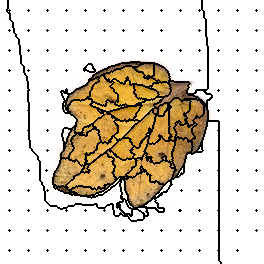

Data behind this chart, as committed beside it:
89, 89, 89, 89, 89, 89, 89, 89, 143, 143, 143, 143, 143, 143, 143, 143, 143, 143, 143, 143, 143, 143, 143, 143
89, 89, 89, 89, 89, 89, 89, 89, 143, 143, 143, 143, 143, 143, 143, 143, 143, 143, 143, 143, 143, 143, 143, 143
89, 89, 89, 89, 89, 89, 89, 89, 143, 143, 143, 143, 143, 143, 143, 143, 143, 143, 143, 143, 143, 143, 143, 143
89, 89, 89, 89, 89, 89, 89, 89, 143, 143, 143, 143, 143, 143, 143, 143, 143, 143, 143, 143, 143, 143, 143, 143
89, 89, 89, 89, 89, 89, 89, 89, 143, 143, 143, 143, 143, 143, 143, 143, 143, 143, 143, 143, 143, 143, 143, 143
89, 89, 89, 89, 89, 89, 89, 89, 143, 143, 143, 143, 143, 143, 143, 143, 143, 143, 143, 143, 143, 143, 143, 143
89, 89, 89, 89, 89, 89, 89, 89, 143, 143, 143, 143, 143, 143, 143, 143, 143, 143, 143, 143, 143, 143, 143, 143
89, 89, 89, 89, 89, 89, 89, 89, 143, 143, 143, 143, 143, 143, 143, 143, 143, 143, 143, 143, 143, 143, 143, 143
89, 89, 89, 89, 89, 89, 89, 89, 143, 143, 143, 143, 143, 143, 143, 143, 143, 143, 143, 143, 143, 143, 143, 143
89, 89, 89, 89, 89, 89, 89, 143, 143, 143, 143, 143, 143, 143, 143, 143, 143, 143, 143, 143, 143, 143, 143, 143
89, 89, 89, 89, 89, 89, 89, 143, 143, 1, 143, 143, 143, 143, 143, 143, 143, 143, 143, 143, 143, 143, 143, 143
89, 89, 89, 89, 89, 89, 89, 143, 143, 143, 143, 143, 143, 143, 143, 143, 143, 143, 143, 143, 143, 143, 143, 143
89, 89, 89, 89, 89, 89, 89, 89, 143, 143, 143, 143, 143, 143, 143, 143, 143, 143, 143, 143, 143, 143, 143, 143
89, 89, 89, 89, 89, 89, 89, 89, 89, 89, 143, 143, 143, 143, 143, 143, 143, 143, 143, 143, 143, 143, 143, 143
89, 89, 89, 89, 89, 89, 89, 89, 89, 89, 143, 143, 143, 143, 143, 143, 143, 143, 143, 143, 143, 143, 143, 143
89, 89, 89, 89, 89, 89, 89, 89, 89, 89, 143, 143, 143, 143, 143, 143, 143, 143, 143, 143, 143, 143, 143, 143
89, 89, 89, 89, 89, 89, 89, 89, 89, 89, 143, 143, 143, 143, 143, 143, 143, 143, 143, 143, 143, 143, 143, 143
89, 89, 89, 89, 89, 89, 89, 89, 89, 89, 143, 143, 143, 143, 143, 143, 143, 143, 143, 143, 143, 143, 143, 143
89, 89, 89, 89, 89, 89, 89, 89, 89, 89, 143, 143, 143, 143, 143, 143, 143, 143, 143, 143, 143, 143, 143, 143
89, 89, 89, 89, 89, 89, 89, 89, 89, 89, 143, 143, 143, 143, 143, 143, 143, 143, 143, 143, 143, 143, 143, 143
89, 89, 89, 89, 89, 89, 89, 89, 89, 89, 89, 143, 143, 143, 143, 143, 143, 143, 143, 143, 143, 143, 143, 143
89, 89, 89, 89, 89, 89, 89, 89, 89, 89, 89, 89, 143, 143, 143, 143, 143, 143, 143, 143, 143, 143, 143, 143
89, 89, 89, 89, 89, 89, 89, 89, 89, 89, 89, 89, 89, 143, 143, 143, 143, 143, 143, 143, 143, 143, 143, 143
89, 89, 89, 89, 89, 89, 89, 89, 89, 89, 89, 89, 89, 143, 143, 143, 143, 143, 143, 143, 143, 143, 143, 143
89, 89, 89, 89, 89, 89, 89, 89, 89, 89, 89, 89, 89, 143, 143, 143, 143, 143, 143, 143, 143, 143, 143, 143
89, 89, 89, 89, 89, 89, 89, 89, 89, 89, 89, 89, 89, 143, 143, 143, 143, 143, 143, 143, 143, 143, 143, 143
89, 89, 89, 89, 89, 89, 89, 89, 89, 89, 89, 89, 89, 143, 143, 143, 143, 143, 143, 143, 143, 143, 143, 143
89, 89, 89, 89, 89, 89, 89, 89, 89, 89, 89, 89, 89, 143, 143, 143, 143, 143, 143, 143, 143, 143, 143, 143
89, 89, 89, 89, 89, 89, 89, 89, 89, 89, 89, 89, 89, 89, 143, 143, 143, 143, 143, 143, 143, 143, 143, 143
89, 89, 89, 89, 89, 89, 89, 89, 89, 89, 89, 89, 89, 89, 143, 143, 143, 143, 143, 143, 143, 143, 143, 143
89, 89, 89, 89, 89, 89, 89, 89, 89, 15, 89, 89, 89, 89, 143, 143, 143, 143, 143, 143, 143, 143, 143, 143
89, 89, 89, 89, 89, 89, 89, 89, 89, 89, 89, 89, 89, 89, 143, 143, 143, 143, 143, 143, 143, 143, 143, 143
89, 89, 89, 89, 89, 89, 89, 89, 89, 89, 89, 89, 89, 89, 143, 143, 143, 143, 143, 143, 143, 143, 143, 143
89, 89, 89, 89, 89, 89, 89, 89, 89, 89, 89, 89, 89, 89, 89, 143, 143, 143, 143, 143, 143, 143, 143, 143
89, 89, 89, 89, 89, 89, 89, 89, 89, 89, 89, 89, 89, 89, 89, 89, 143, 143, 143, 143, 143, 143, 143, 143
89, 89, 89, 89, 89, 89, 89, 89, 89, 89, 89, 89, 89, 89, 89, 89, 143, 143, 143, 143, 143, 143, 143, 143
89, 89, 89, 89, 89, 89, 89, 89, 89, 89, 89, 89, 89, 89, 89, 89, 143, 143, 143, 143, 143, 143, 143, 143
89, 89, 89, 89, 89, 89, 89, 89, 89, 89, 89, 89, 89, 89, 89, 89, 89, 143, 143, 143, 143, 143, 143, 143
89, 89, 89, 89, 89, 89, 89, 89, 89, 89, 89, 89, 89, 89, 89, 89, 89, 89, 143, 143, 143, 143, 143, 143
89, 89, 89, 89, 89, 89, 89, 89, 89, 89, 89, 89, 89, 89, 89, 89, 89, 89, 89, 143, 143, 143, 143, 143
89, 89, 89, 89, 89, 89, 89, 89, 89, 89, 89, 89, 89, 89, 89, 89, 89, 89, 89, 143, 143, 143, 143, 143
89, 89, 89, 89, 89, 89, 89, 89, 89, 89, 89, 89, 89, 89, 89, 89, 89, 89, 89, 143, 143, 143, 143, 143
89, 89, 89, 89, 89, 89, 89, 89, 89, 89, 89, 89, 89, 89, 89, 89, 89, 89, 89, 143, 143, 143, 143, 143
89, 89, 89, 89, 89, 89, 89, 89, 89, 89, 89, 89, 89, 89, 89, 89, 89, 89, 89, 143, 143, 143, 143, 143
89, 89, 89, 89, 89, 89, 89, 89, 89, 89, 89, 89, 89, 89, 89, 89, 89, 89, 89, 143, 143, 143, 143, 143
89, 89, 89, 89, 89, 89, 89, 89, 89, 89, 89, 89, 89, 89, 89, 89, 89, 89, 89, 89, 143, 143, 143, 143
89, 89, 89, 89, 89, 89, 89, 89, 89, 89, 89, 89, 89, 89, 89, 89, 89, 89, 89, 89, 143, 143, 143, 143
89, 89, 89, 89, 89, 89, 89, 89, 89, 89, 89, 89, 89, 89, 89, 89, 89, 89, 89, 89, 143, 143, 143, 143
89, 89, 89, 89, 89, 89, 89, 89, 89, 89, 89, 89, 89, 89, 89, 89, 89, 89, 89, 89, 143, 143, 143, 143
89, 89, 89, 89, 89, 89, 89, 89, 89, 89, 89, 89, 89, 89, 89, 89, 89, 89, 89, 89, 143, 143, 143, 143
89, 89, 89, 89, 89, 89, 89, 89, 89, 28, 89, 89, 89, 89, 89, 89, 89, 89, 89, 89, 143, 143, 143, 143
89, 89, 89, 89, 89, 89, 89, 89, 89, 89, 89, 89, 89, 89, 89, 89, 89, 89, 89, 89, 143, 143, 143, 143
89, 89, 89, 89, 89, 89, 89, 89, 89, 89, 89, 89, 89, 89, 89, 89, 89, 89, 89, 89, 143, 143, 143, 143
89, 89, 89, 89, 89, 89, 89, 89, 89, 89, 89, 89, 89, 89, 89, 89, 89, 89, 89, 89, 143, 143, 143, 143
89, 89, 89, 89, 89, 89, 89, 89, 89, 89, 89, 89, 89, 89, 89, 89, 89, 89, 89, 89, 143, 143, 143, 143
89, 89, 89, 89, 89, 89, 89, 89, 89, 89, 89, 89, 89, 89, 89, 89, 89, 89, 89, 89, 89, 143, 143, 143
89, 89, 89, 89, 89, 89, 89, 89, 89, 89, 89, 89, 89, 89, 89, 89, 89, 89, 89, 89, 89, 143, 143, 143
89, 89, 89, 89, 89, 89, 89, 89, 89, 89, 89, 89, 89, 89, 89, 89, 89, 89, 89, 89, 89, 143, 143, 143
89, 89, 89, 89, 89, 89, 89, 89, 89, 89, 89, 89, 89, 89, 89, 89, 89, 89, 89, 89, 89, 143, 143, 143
89, 89, 89, 89, 89, 89, 89, 89, 89, 89, 89, 89, 89, 89, 89, 89, 89, 89, 89, 89, 89, 143, 143, 143
89, 89, 89, 89, 89, 89, 89, 89, 89, 89, 89, 89, 89, 89, 89, 89, 89, 89, 89, 89, 89, 143, 143, 143
... 203 more rows
